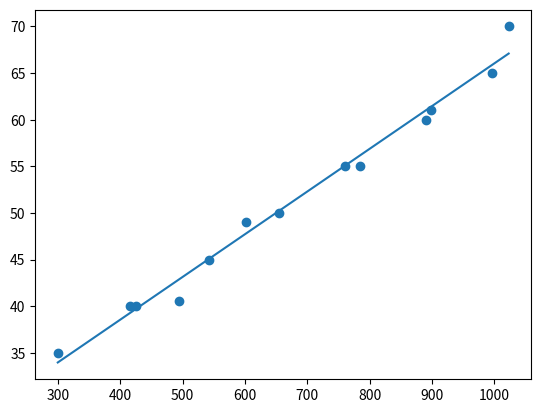

The matplotlib source for this figure:
import numpy as np, matplotlib.pyplot as plt

a = sorted([602,890,495, 300, 425, 416, 543, 655, 785, 761, 898, 996, 1023])
b = sorted([49, 61,  40.5,35,  40,  40,  45,  50,  55,  55,  60,  65, 70])

fit = np.polyfit(a,b,1)
p = np.poly1d(fit)

plt.scatter(a,b)
plt.plot(a, p(a))
plt.show()

print("polyfit coeffs: %s" % fit)

"""
$ convert_10bit_mm_optoncdt.py
polyfit coeffs: [  0.05407716  14.6819392 ]

# without clipped data points
polyfit coeffs: [  0.04584026  20.20076731]

"""



# analog circuit on teensy board does not accurately convert 4-20mA signal to 0-5V

"""
35	300
40 	416, 425
45 	543
50	655
55	785, 761
60 	898
65 	996
70 	1023
75 	1023
89 	1023
85	1023
"""
